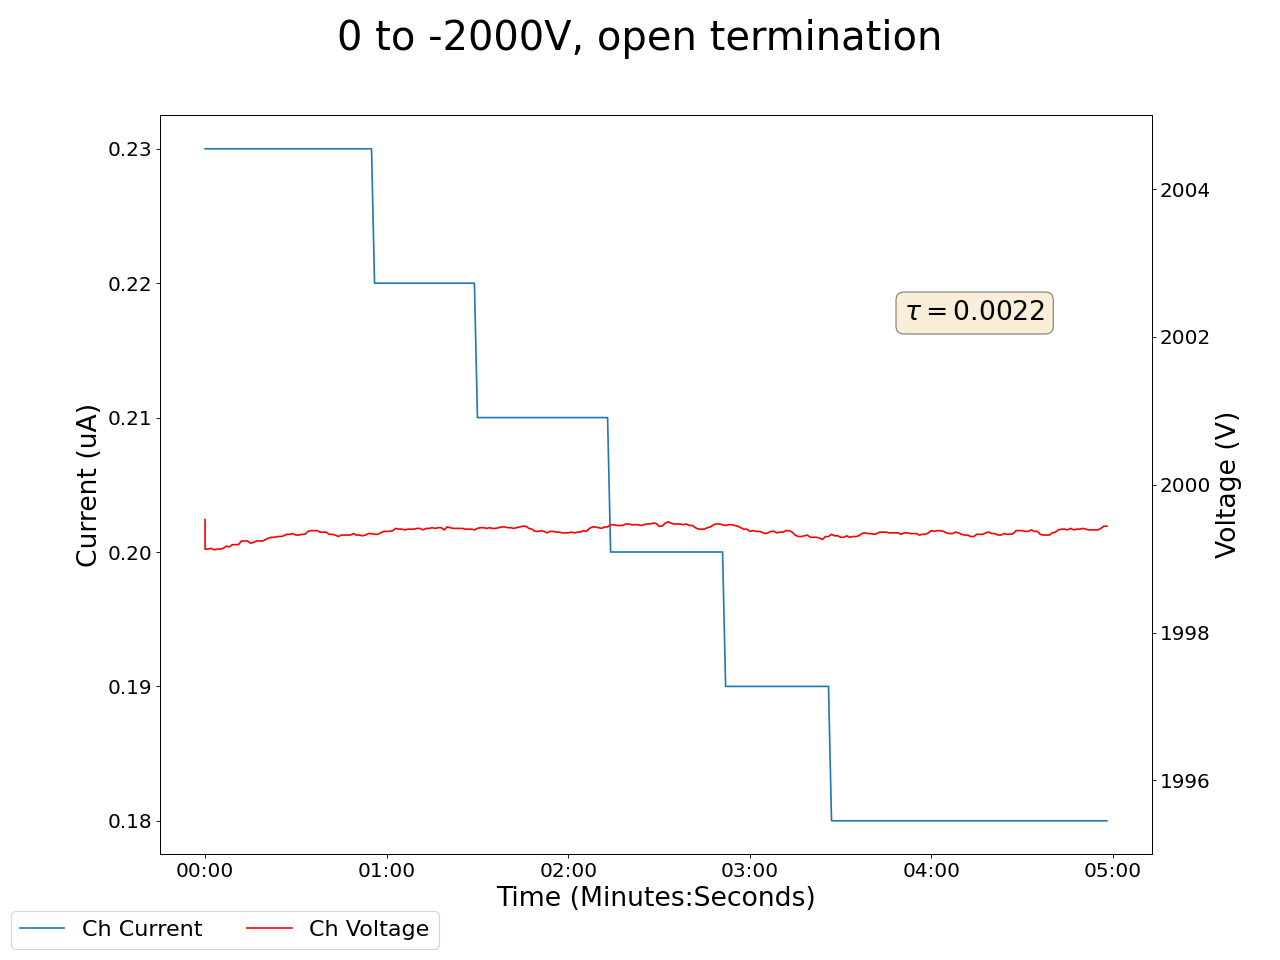

Source data for this figure (header and first rows):
2025-01-22 16:09:55.746875, 0.44999998807907104, 0.0, 0.05999999865889549, 0.0, 0.12999999523162842, 0.0, 0.14000000059604645, 0.0, 0.05000000074505806, 0.0, 0.0, 0.0, 0.15000000596046448, 0.0, 0.9300000071525574, 0.0, 1999.530029296875, 0.23000000417232513, 0.0, 0.0, 0.41999998688697815, 0.0, 0.5299999713897705
2025-01-22 16:09:56.746768, 0.45, 0.0, 0.06, 0.0, 0.13, 0.0, 0.14, 0.0, 0.05, 0.0, 0.0, 0.0, 0.15, 0.0, 0.93, 0.0, 1999, 0.23, 0.0, 0.0, 0.42, 0.0, 0.53
2025-01-22 16:09:57.746768, 0.45, 0.0, 0.06, 0.0, 0.13, 0.0, 0.14, 0.0, 0.05, 0.0, 0.0, 0.0, 0.15, 0.0, 0.93, 0.0, 1999, 0.23, 0.0, 0.0, 0.42, 0.0, 0.53
2025-01-22 16:09:58.746768, 0.45, 0.0, 0.06, 0.0, 0.13, 0.0, 0.14, 0.0, 0.05, 0.0, 0.0, 0.0, 0.15, 0.0, 0.93, 0.0, 1999, 0.23, 0.0, 0.0, 0.42, 0.0, 0.53
2025-01-22 16:09:59.746768, 0.45, 0.0, 0.06, 0.0, 0.13, 0.0, 0.14, 0.0, 0.05, 0.0, 0.0, 0.0, 0.15, 0.0, 0.93, 0.0, 1999, 0.23, 0.0, 0.0, 0.42, 0.0, 0.53
2025-01-22 16:10:00.746768, 0.45, 0.0, 0.06, 0.0, 0.13, 0.0, 0.14, 0.0, 0.05, 0.0, 0.0, 0.0, 0.15, 0.0, 0.93, 0.0, 1999, 0.23, 0.0, 0.0, 0.42, 0.0, 0.53
2025-01-22 16:10:01.746768, 0.45, 0.0, 0.06, 0.0, 0.13, 0.0, 0.14, 0.0, 0.05, 0.0, 0.0, 0.0, 0.15, 0.0, 0.93, 0.0, 1999, 0.23, 0.0, 0.0, 0.42, 0.0, 0.53
2025-01-22 16:10:02.746768, 0.45, 0.0, 0.06, 0.0, 0.13, 0.0, 0.14, 0.0, 0.05, 0.0, 0.0, 0.0, 0.15, 0.0, 0.93, 0.0, 1999, 0.23, 0.0, 0.0, 0.42, 0.0, 0.53
2025-01-22 16:10:03.746768, 0.45, 0.0, 0.06, 0.0, 0.13, 0.0, 0.14, 0.0, 0.05, 0.0, 0.0, 0.0, 0.15, 0.0, 0.93, 0.0, 1999, 0.23, 0.0, 0.0, 0.42, 0.0, 0.53
2025-01-22 16:10:04.746768, 0.45, 0.0, 0.05, 0.0, 0.14, 0.0, 0.14, 0.0, 0.05, 0.0, 0.0, 0.0, 0.15, 0.0, 0.93, 0.0, 1999, 0.23, 0.0, 0.0, 0.42, 0.0, 0.53
2025-01-22 16:10:05.746768, 0.45, 0.0, 0.05, 0.0, 0.14, 0.0, 0.14, 0.0, 0.06, 0.0, 0.0, 0.0, 0.15, 0.0, 0.93, 0.0, 1999, 0.23, 0.0, 0.0, 0.42, 0.0, 0.53
2025-01-22 16:10:06.746768, 0.45, 0.0, 0.05, 0.0, 0.14, 0.0, 0.14, 0.0, 0.06, 0.0, 0.0, 0.0, 0.15, 0.0, 0.93, 0.0, 1999, 0.23, 0.0, 0.0, 0.42, 0.0, 0.53
2025-01-22 16:10:07.746768, 0.45, 0.0, 0.05, 0.0, 0.14, 0.0, 0.14, 0.0, 0.06, 0.0, 0.0, 0.0, 0.15, 0.0, 0.93, 0.0, 1999, 0.23, 0.0, 0.0, 0.42, 0.0, 0.53
2025-01-22 16:10:08.746768, 0.45, 0.0, 0.05, 0.0, 0.14, 0.0, 0.14, 0.0, 0.06, 0.0, 0.0, 0.0, 0.15, 0.0, 0.93, 0.0, 1999, 0.23, 0.0, 0.0, 0.42, 0.0, 0.53
2025-01-22 16:10:09.746768, 0.45, 0.0, 0.05, 0.0, 0.14, 0.0, 0.14, 0.0, 0.06, 0.0, 0.0, 0.0, 0.15, 0.0, 0.93, 0.0, 1999, 0.23, 0.0, 0.0, 0.42, 0.0, 0.53
2025-01-22 16:10:10.746768, 0.45, 0.0, 0.05, 0.0, 0.14, 0.0, 0.14, 0.0, 0.06, 0.0, 0.0, 0.0, 0.15, 0.0, 0.93, 0.0, 1999, 0.23, 0.0, 0.0, 0.42, 0.0, 0.53
2025-01-22 16:10:11.746768, 0.45, 0.0, 0.05, 0.0, 0.14, 0.0, 0.14, 0.0, 0.06, 0.0, 0.0, 0.0, 0.15, 0.0, 0.93, 0.0, 1999, 0.23, 0.0, 0.0, 0.42, 0.0, 0.53
2025-01-22 16:10:12.746768, 0.45, 0.0, 0.05, 0.0, 0.14, 0.0, 0.14, 0.0, 0.06, 0.0, 0.0, 0.0, 0.15, 0.0, 0.93, 0.0, 1999, 0.23, 0.0, 0.0, 0.42, 0.0, 0.53
2025-01-22 16:10:13.746767, 0.45, 0.0, 0.05, 0.0, 0.14, 0.0, 0.14, 0.0, 0.06, 0.0, 0.0, 0.0, 0.15, 0.0, 0.93, 0.0, 1999, 0.23, 0.0, 0.0, 0.42, 0.0, 0.53
2025-01-22 16:10:14.746768, 0.45, 0.0, 0.05, 0.0, 0.14, 0.0, 0.14, 0.0, 0.06, 0.0, 0.0, 0.0, 0.15, 0.0, 0.93, 0.0, 1999, 0.23, 0.0, 0.0, 0.42, 0.0, 0.53
2025-01-22 16:10:15.746768, 0.45, 0.0, 0.05, 0.0, 0.14, 0.0, 0.14, 0.0, 0.06, 0.0, 0.0, 0.0, 0.15, 0.0, 0.93, 0.0, 1999, 0.23, 0.0, 0.0, 0.42, 0.0, 0.53
2025-01-22 16:10:16.746768, 0.45, 0.0, 0.05, 0.0, 0.14, 0.0, 0.14, 0.0, 0.06, 0.0, 0.0, 0.0, 0.15, 0.0, 0.93, 0.0, 1999, 0.23, 0.0, 0.0, 0.42, 0.0, 0.53
2025-01-22 16:10:17.746768, 0.45, 0.0, 0.05, 0.0, 0.14, 0.0, 0.14, 0.0, 0.06, 0.0, 0.0, 0.0, 0.15, 0.0, 0.93, 0.0, 1999, 0.23, 0.0, 0.0, 0.42, 0.0, 0.53
2025-01-22 16:10:18.746768, 0.45, 0.0, 0.05, 0.0, 0.14, 0.0, 0.14, 0.0, 0.06, 0.0, 0.0, 0.0, 0.15, 0.0, 0.93, 0.0, 1999, 0.23, 0.0, 0.0, 0.42, 0.0, 0.53
2025-01-22 16:10:19.746768, 0.45, 0.0, 0.05, 0.0, 0.14, 0.0, 0.14, 0.0, 0.06, 0.0, 0.0, 0.0, 0.15, 0.0, 0.93, 0.0, 1999, 0.23, 0.0, 0.0, 0.42, 0.0, 0.53
2025-01-22 16:10:20.746768, 0.46, 0.0, 0.05, 0.0, 0.14, 0.0, 0.14, 0.0, 0.06, 0.0, 0.0, 0.0, 0.15, 0.0, 0.93, 0.0, 1999, 0.23, 0.0, 0.0, 0.42, 0.0, 0.53
2025-01-22 16:10:21.746769, 0.45, 0.0, 0.05, 0.0, 0.14, 0.0, 0.14, 0.0, 0.06, 0.0, 0.0, 0.0, 0.15, 0.0, 0.93, 0.0, 1999, 0.23, 0.0, 0.0, 0.42, 0.0, 0.53
2025-01-22 16:10:22.746768, 0.45, 0.0, 0.05, 0.0, 0.14, 0.0, 0.14, 0.0, 0.06, 0.0, 0.0, 0.0, 0.15, 0.0, 0.93, 0.0, 1999, 0.23, 0.0, 0.0, 0.42, 0.0, 0.53
2025-01-22 16:10:23.746768, 0.45, 0.0, 0.05, 0.0, 0.14, 0.0, 0.14, 0.0, 0.06, 0.0, 0.0, 0.0, 0.15, 0.0, 0.93, 0.0, 1999, 0.23, 0.0, 0.0, 0.42, 0.0, 0.53
2025-01-22 16:10:24.746768, 0.45, 0.0, 0.05, 0.0, 0.14, 0.0, 0.14, 0.0, 0.06, 0.0, 0.0, 0.0, 0.15, 0.0, 0.93, 0.0, 1999, 0.23, 0.0, 0.0, 0.42, 0.0, 0.53
2025-01-22 16:10:25.746768, 0.45, 0.0, 0.05, 0.0, 0.14, 0.0, 0.14, 0.0, 0.06, 0.0, 0.0, 0.0, 0.15, 0.0, 0.93, 0.0, 1999, 0.23, 0.0, 0.0, 0.42, 0.0, 0.53
2025-01-22 16:10:26.746768, 0.45, 0.0, 0.05, 0.0, 0.14, 0.0, 0.14, 0.0, 0.06, 0.0, 0.0, 0.0, 0.15, 0.0, 0.93, 0.0, 1999, 0.23, 0.0, 0.0, 0.42, 0.0, 0.53
2025-01-22 16:10:27.746768, 0.45, 0.0, 0.05, 0.0, 0.14, 0.0, 0.14, 0.0, 0.06, 0.0, 0.0, 0.0, 0.15, 0.0, 0.93, 0.0, 1999, 0.23, 0.0, 0.0, 0.42, 0.0, 0.53
2025-01-22 16:10:28.746768, 0.45, 0.0, 0.05, 0.0, 0.14, 0.0, 0.14, 0.0, 0.06, 0.0, 0.0, 0.0, 0.15, 0.0, 0.93, 0.0, 1999, 0.23, 0.0, 0.0, 0.42, 0.0, 0.53
2025-01-22 16:10:29.746768, 0.45, 0.0, 0.05, 0.0, 0.14, 0.0, 0.14, 0.0, 0.06, 0.0, 0.0, 0.0, 0.15, 0.0, 0.93, 0.0, 1999, 0.23, 0.0, 0.0, 0.42, 0.0, 0.53
2025-01-22 16:10:30.746768, 0.45, 0.0, 0.05, 0.0, 0.14, 0.0, 0.14, 0.0, 0.06, 0.0, 0.0, 0.0, 0.15, 0.0, 0.93, 0.0, 1999, 0.23, 0.0, 0.0, 0.42, 0.0, 0.53
2025-01-22 16:10:31.746768, 0.45, 0.0, 0.05, 0.0, 0.14, 0.0, 0.14, 0.0, 0.06, 0.0, 0.0, 0.0, 0.15, 0.0, 0.93, 0.0, 1999, 0.23, 0.0, 0.0, 0.42, 0.0, 0.53
2025-01-22 16:10:32.746768, 0.45, 0.0, 0.05, 0.0, 0.14, 0.0, 0.14, 0.0, 0.06, 0.0, 0.0, 0.0, 0.15, 0.0, 0.93, 0.0, 1999, 0.23, 0.0, 0.0, 0.42, 0.0, 0.53
2025-01-22 16:10:33.746768, 0.45, 0.0, 0.05, 0.0, 0.14, 0.0, 0.14, 0.0, 0.06, 0.0, 0.0, 0.0, 0.15, 0.0, 0.93, 0.0, 1999, 0.23, 0.0, 0.0, 0.42, 0.0, 0.53
2025-01-22 16:10:34.746768, 0.45, 0.0, 0.05, 0.0, 0.14, 0.0, 0.14, 0.0, 0.06, 0.0, 0.0, 0.0, 0.15, 0.0, 0.93, 0.0, 1999, 0.23, 0.0, 0.0, 0.42, 0.0, 0.53
2025-01-22 16:10:35.746768, 0.45, 0.0, 0.05, 0.0, 0.14, 0.0, 0.14, 0.0, 0.06, 0.0, 0.0, 0.0, 0.15, 0.0, 0.93, 0.0, 1999, 0.23, 0.0, 0.0, 0.43, 0.0, 0.53
2025-01-22 16:10:36.746768, 0.45, 0.0, 0.05, 0.0, 0.14, 0.0, 0.14, 0.0, 0.06, 0.0, 0.0, 0.0, 0.15, 0.0, 0.93, 0.0, 1999, 0.23, 0.0, 0.0, 0.43, 0.0, 0.53
2025-01-22 16:10:37.746768, 0.45, 0.0, 0.05, 0.0, 0.14, 0.0, 0.14, 0.0, 0.06, 0.0, 0.0, 0.0, 0.15, 0.0, 0.93, 0.0, 1999, 0.23, 0.0, 0.0, 0.42, 0.0, 0.53
2025-01-22 16:10:38.746768, 0.45, 0.0, 0.05, 0.0, 0.14, 0.0, 0.14, 0.0, 0.06, 0.0, 0.0, 0.0, 0.15, 0.0, 0.93, 0.0, 1999, 0.23, 0.0, 0.0, 0.42, 0.0, 0.53
2025-01-22 16:10:39.746768, 0.45, 0.0, 0.05, 0.0, 0.14, 0.0, 0.14, 0.0, 0.06, 0.0, 0.0, 0.0, 0.14, 0.0, 0.93, 0.0, 1999, 0.23, 0.0, 0.0, 0.42, 0.0, 0.53
2025-01-22 16:10:40.746768, 0.45, 0.0, 0.05, 0.0, 0.14, 0.0, 0.14, 0.0, 0.06, 0.0, 0.0, 0.0, 0.14, 0.0, 0.93, 0.0, 1999, 0.23, 0.0, 0.0, 0.42, 0.0, 0.53
2025-01-22 16:10:41.746768, 0.45, 0.0, 0.05, 0.0, 0.14, 0.0, 0.14, 0.0, 0.06, 0.0, 0.0, 0.0, 0.14, 0.0, 0.93, 0.0, 1999, 0.23, 0.0, 0.0, 0.42, 0.0, 0.53
2025-01-22 16:10:42.746768, 0.45, 0.0, 0.05, 0.0, 0.14, 0.0, 0.14, 0.0, 0.06, 0.0, 0.0, 0.0, 0.14, 0.0, 0.93, 0.0, 1999, 0.23, 0.0, 0.0, 0.42, 0.0, 0.53
2025-01-22 16:10:43.746768, 0.45, 0.0, 0.05, 0.0, 0.14, 0.0, 0.14, 0.0, 0.06, 0.0, 0.0, 0.0, 0.14, 0.0, 0.93, 0.0, 1999, 0.23, 0.0, 0.0, 0.42, 0.0, 0.53
2025-01-22 16:10:44.746769, 0.45, 0.0, 0.05, 0.0, 0.14, 0.0, 0.14, 0.0, 0.06, 0.0, 0.0, 0.0, 0.14, 0.0, 0.93, 0.0, 1999, 0.23, 0.0, 0.0, 0.43, 0.0, 0.53
2025-01-22 16:10:45.746768, 0.45, 0.0, 0.05, 0.0, 0.14, 0.0, 0.14, 0.0, 0.06, 0.0, 0.0, 0.0, 0.14, 0.0, 0.93, 0.0, 1999, 0.23, 0.0, 0.0, 0.43, 0.0, 0.53
2025-01-22 16:10:46.746768, 0.45, 0.0, 0.05, 0.0, 0.14, 0.0, 0.14, 0.0, 0.06, 0.0, 0.0, 0.0, 0.14, 0.0, 0.93, 0.0, 1999, 0.23, 0.0, 0.0, 0.43, 0.0, 0.53
2025-01-22 16:10:47.746768, 0.45, 0.0, 0.05, 0.0, 0.14, 0.0, 0.14, 0.0, 0.06, 0.0, 0.0, 0.0, 0.14, 0.0, 0.93, 0.0, 1999, 0.23, 0.0, 0.0, 0.43, 0.0, 0.53
2025-01-22 16:10:48.746768, 0.45, 0.0, 0.05, 0.0, 0.14, 0.0, 0.14, 0.0, 0.06, 0.0, 0.0, 0.0, 0.14, 0.0, 0.93, 0.0, 1999, 0.23, 0.0, 0.0, 0.43, 0.0, 0.53
2025-01-22 16:10:49.746768, 0.45, 0.0, 0.05, 0.0, 0.14, 0.0, 0.14, 0.0, 0.06, 0.0, 0.0, 0.0, 0.14, 0.0, 0.93, 0.0, 1999, 0.23, 0.0, 0.0, 0.43, 0.0, 0.53
2025-01-22 16:10:50.746768, 0.45, 0.0, 0.05, 0.0, 0.14, 0.0, 0.14, 0.0, 0.06, 0.0, 0.0, 0.0, 0.14, 0.0, 0.93, 0.0, 1999, 0.23, 0.0, 0.0, 0.43, 0.0, 0.53
2025-01-22 16:10:51.746768, 0.45, 0.0, 0.05, 0.0, 0.14, 0.0, 0.14, 0.0, 0.06, 0.0, 0.0, 0.0, 0.14, 0.0, 0.93, 0.0, 1999, 0.23, 0.0, 0.0, 0.43, 0.0, 0.53
2025-01-22 16:10:52.746768, 0.45, 0.0, 0.05, 0.0, 0.14, 0.0, 0.14, 0.0, 0.06, 0.0, 0.0, 0.0, 0.14, 0.0, 0.93, 0.0, 1999, 0.22, 0.0, 0.0, 0.43, 0.0, 0.53
2025-01-22 16:10:53.746768, 0.45, 0.0, 0.05, 0.0, 0.14, 0.0, 0.14, 0.0, 0.06, 0.0, 0.0, 0.0, 0.14, 0.0, 0.93, 0.0, 1999, 0.22, 0.0, 0.0, 0.43, 0.0, 0.53
2025-01-22 16:10:54.746768, 0.45, 0.0, 0.05, 0.0, 0.14, 0.0, 0.14, 0.0, 0.06, 0.0, 0.0, 0.0, 0.14, 0.0, 0.93, 0.0, 1999, 0.22, 0.0, 0.0, 0.43, 0.0, 0.53
2025-01-22 16:10:55.746768, 0.45, 0.0, 0.05, 0.0, 0.14, 0.0, 0.14, 0.0, 0.06, 0.0, 0.0, 0.0, 0.14, 0.0, 0.93, 0.0, 1999, 0.22, 0.0, 0.0, 0.43, 0.0, 0.53
... 239 more rows
